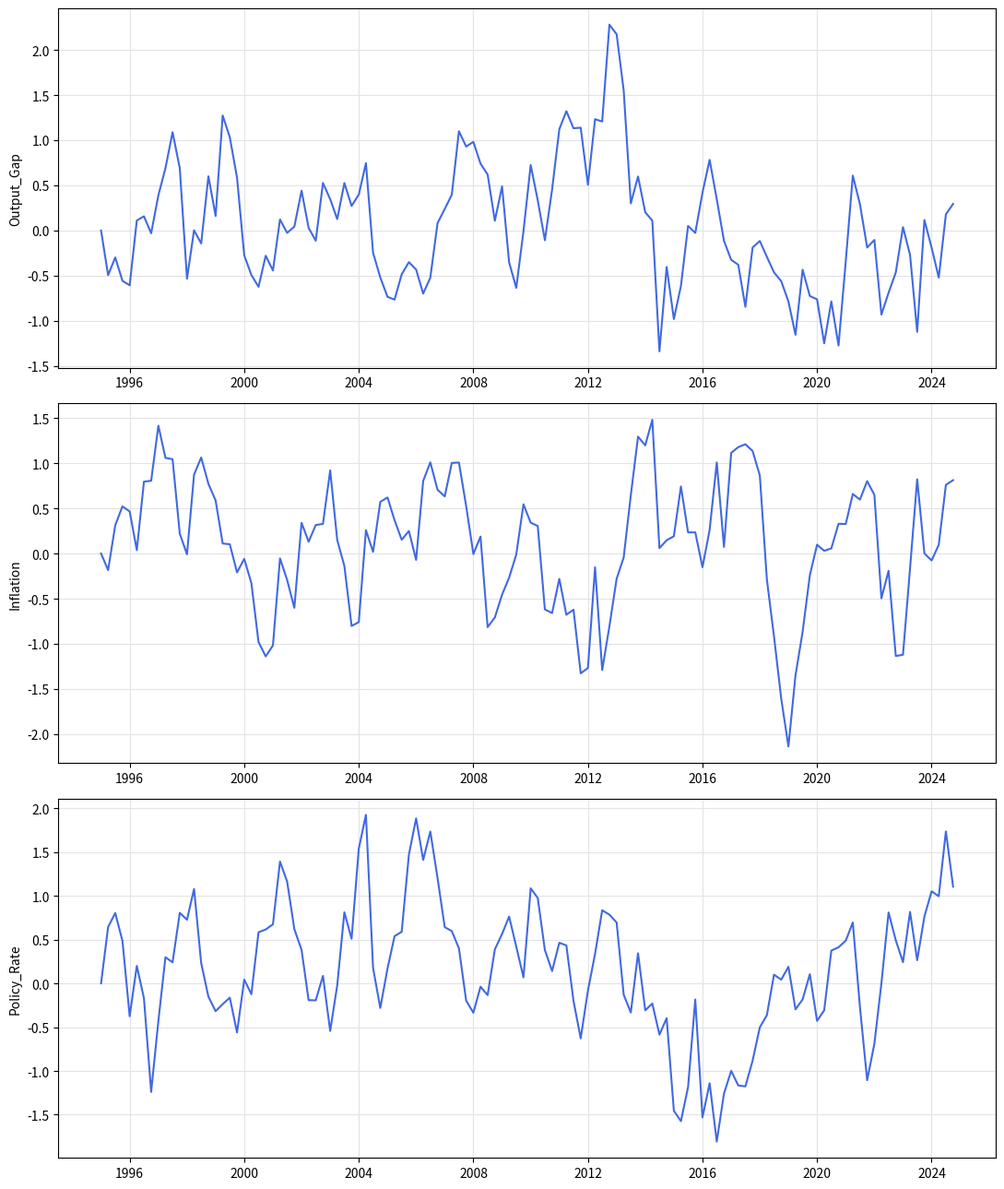
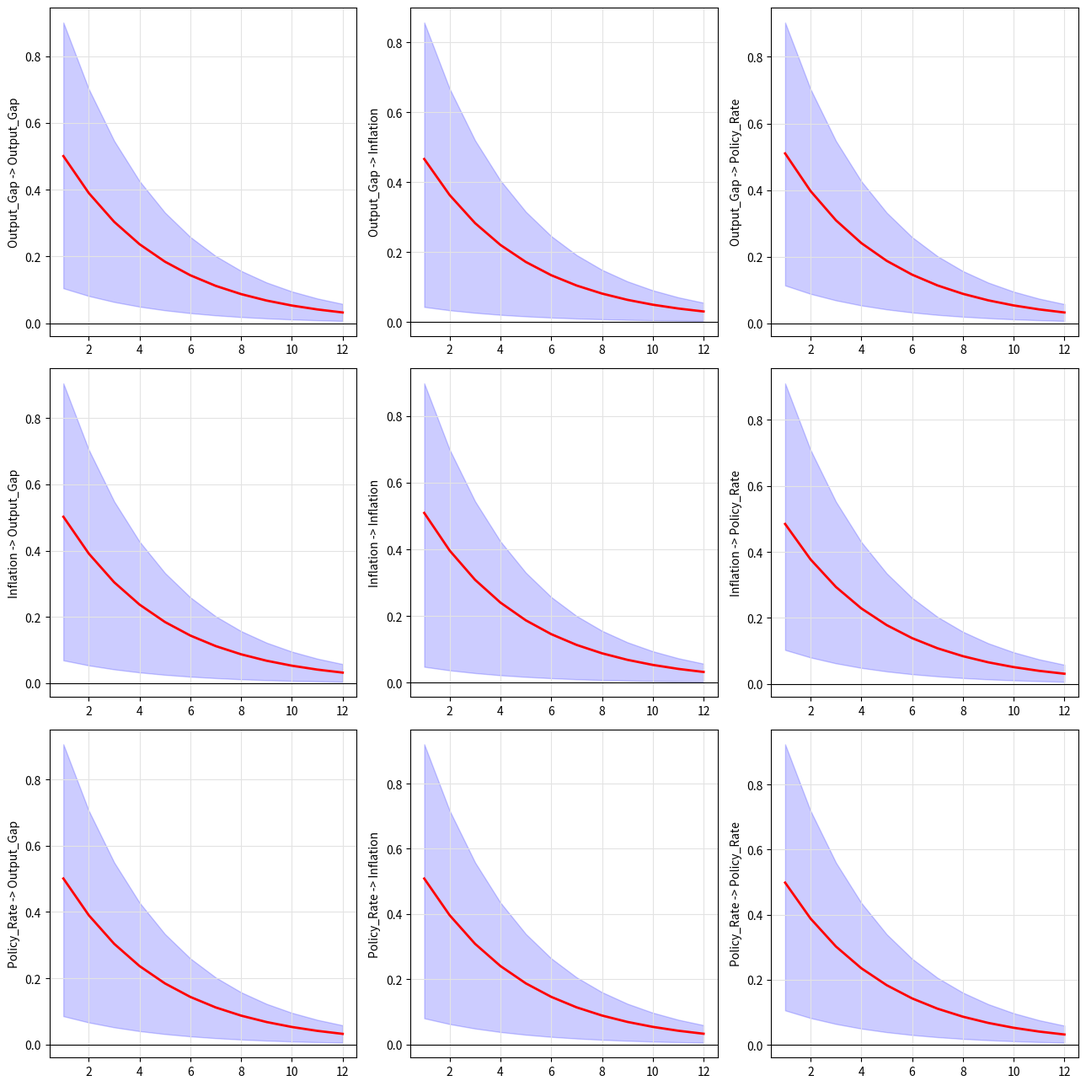
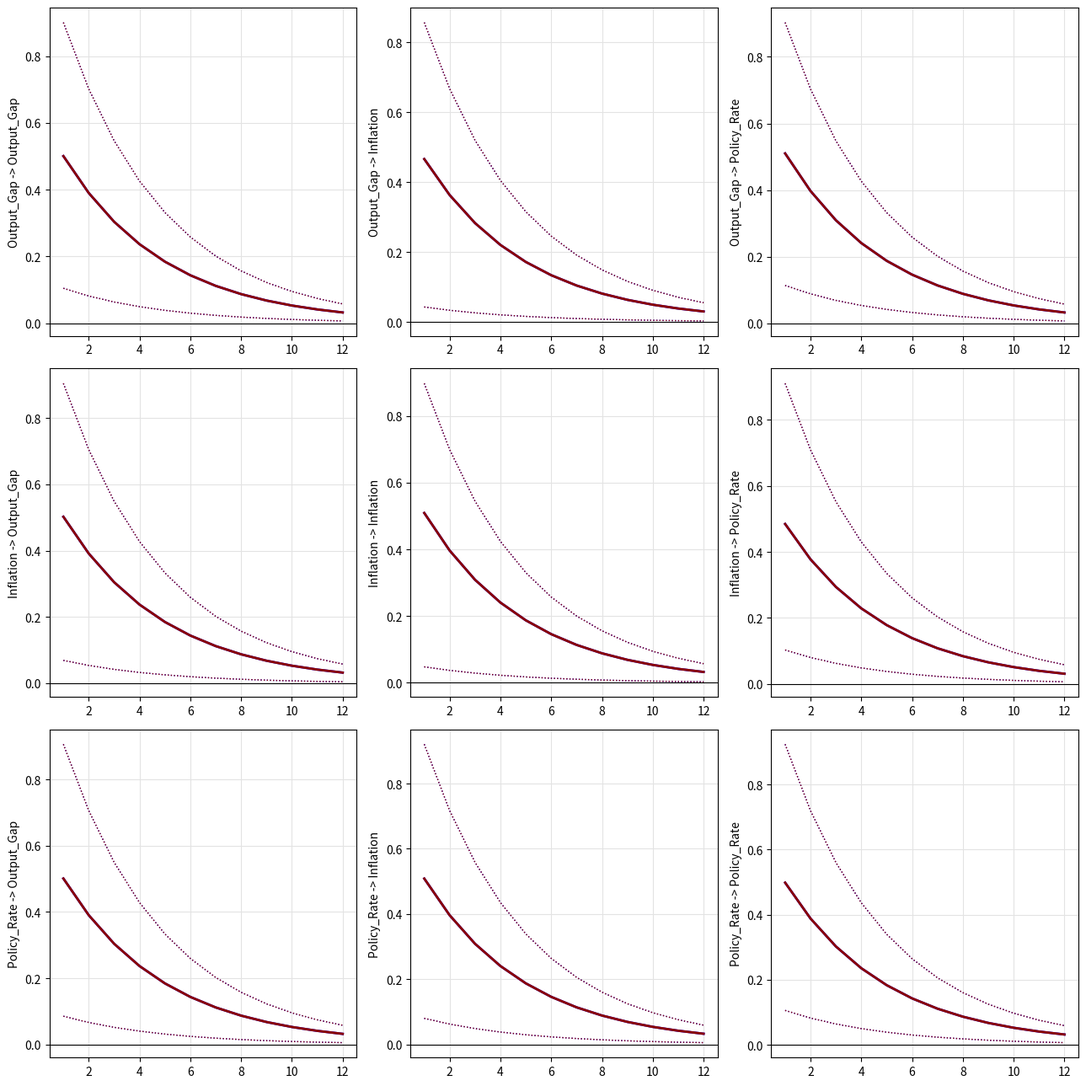
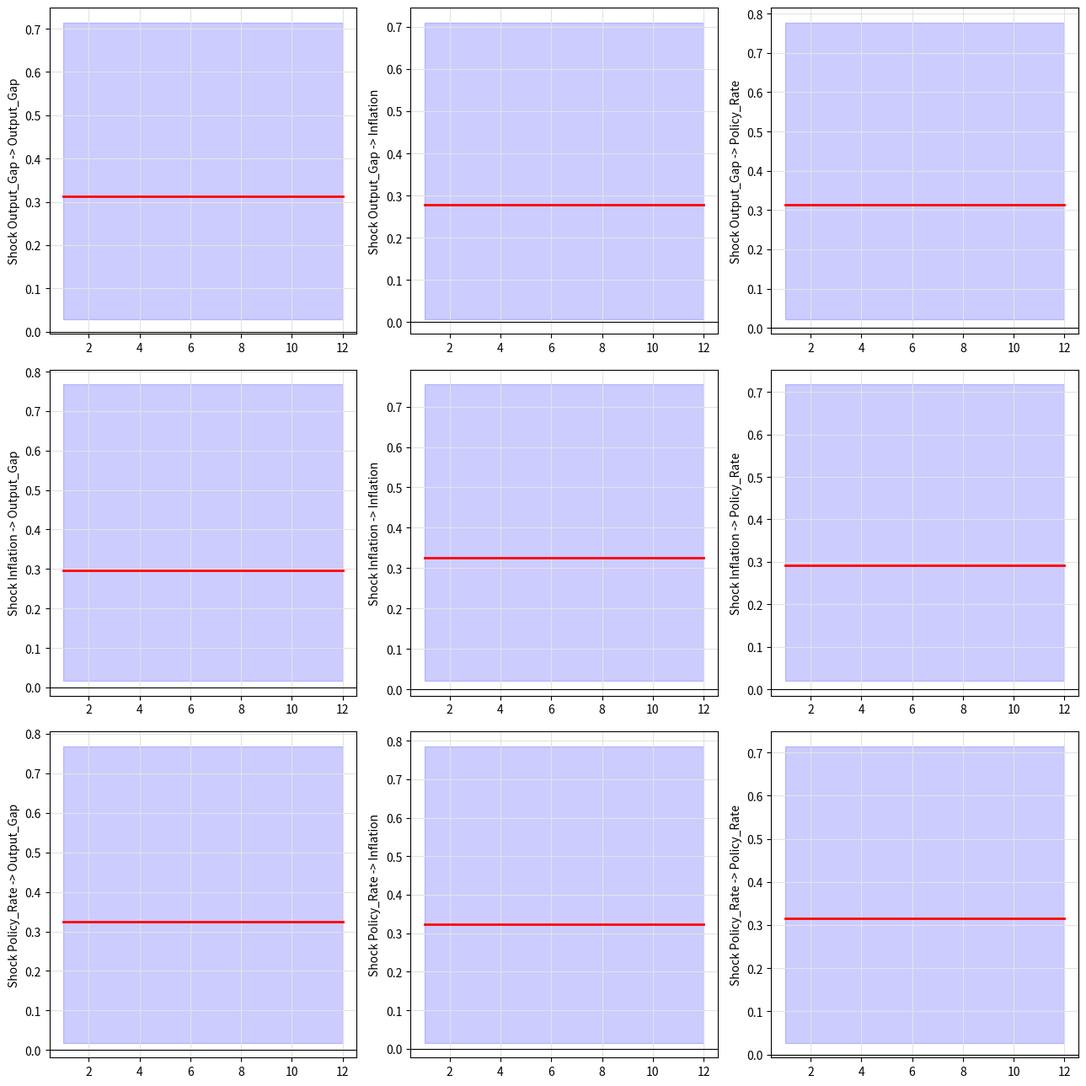
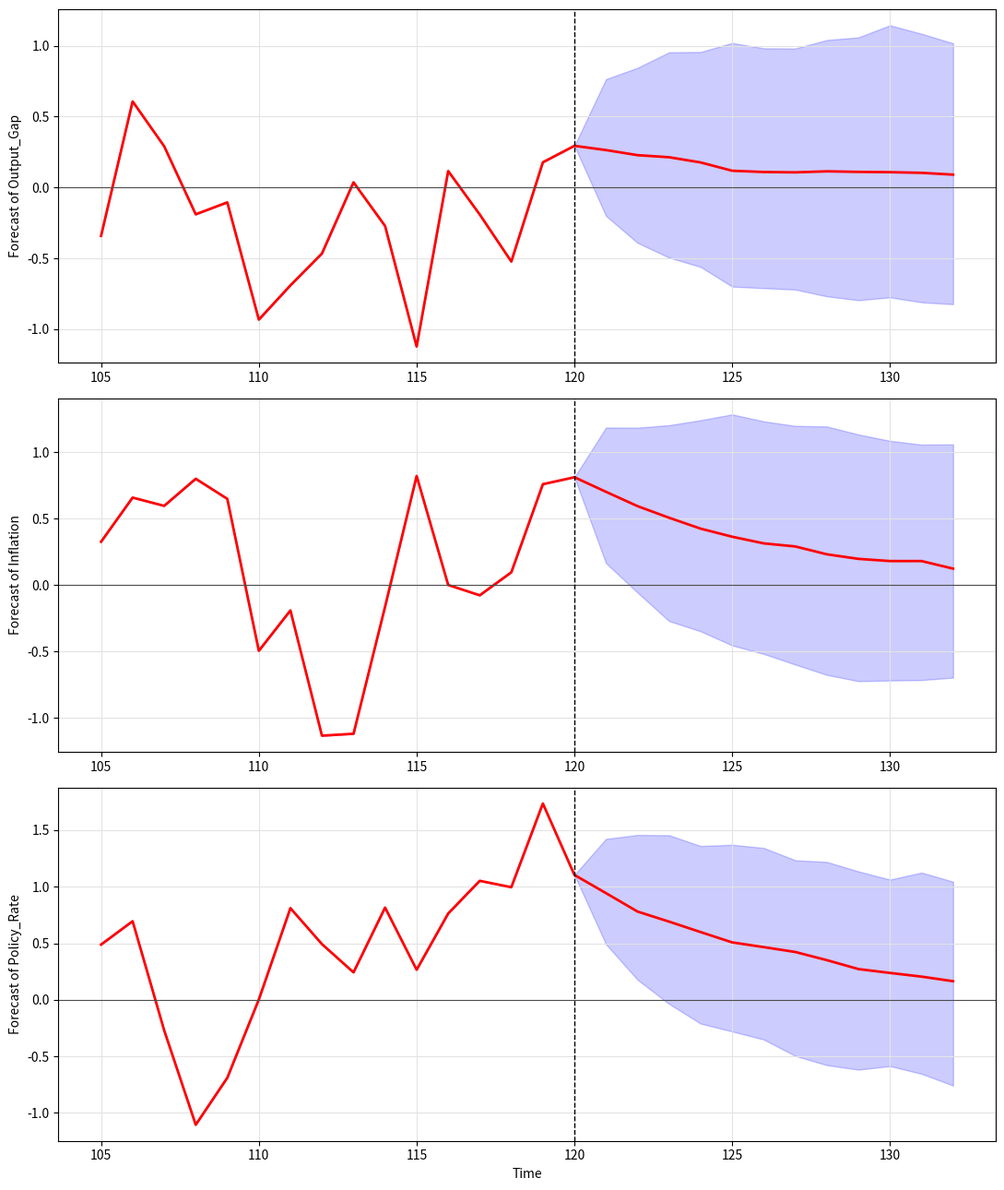
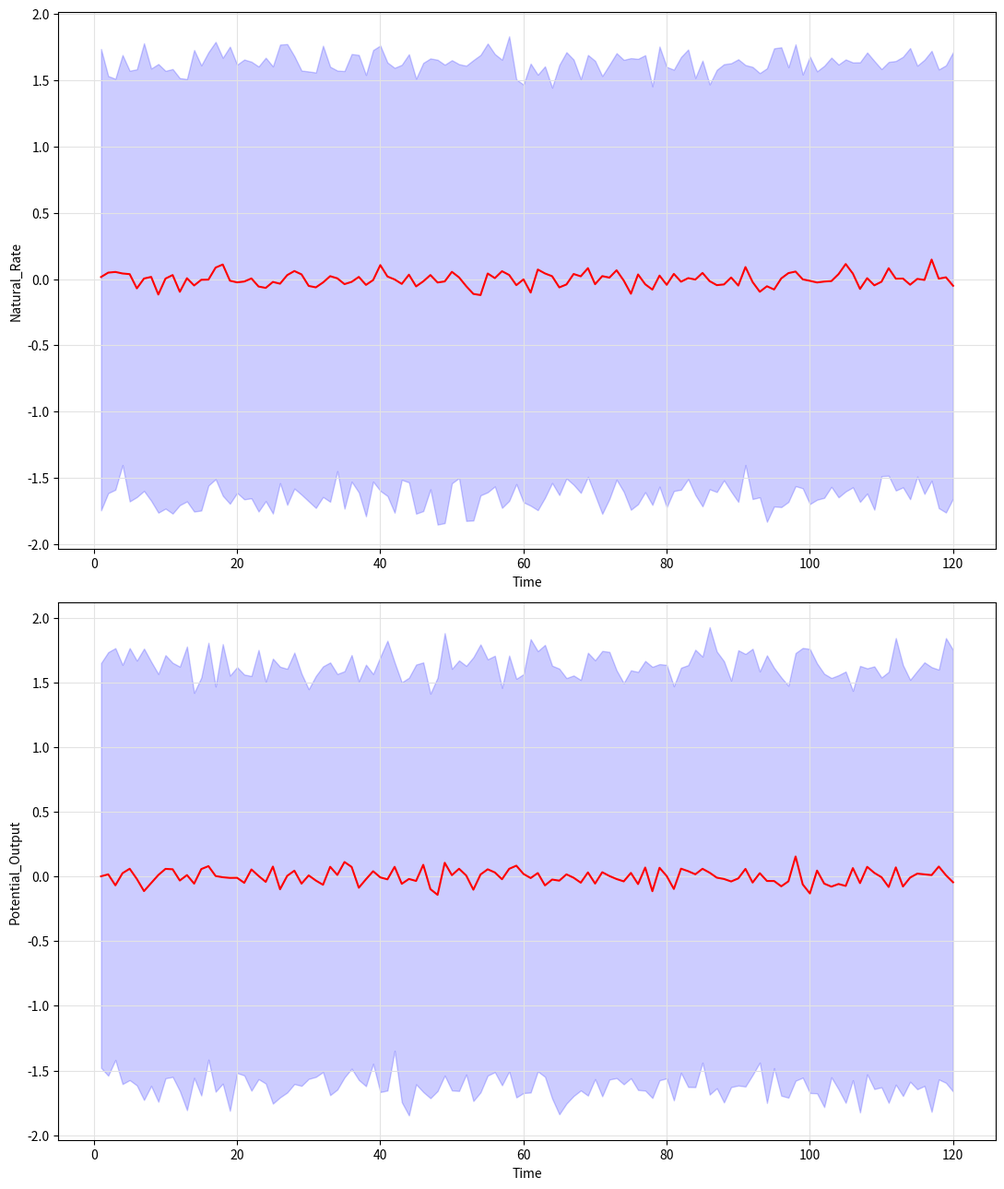
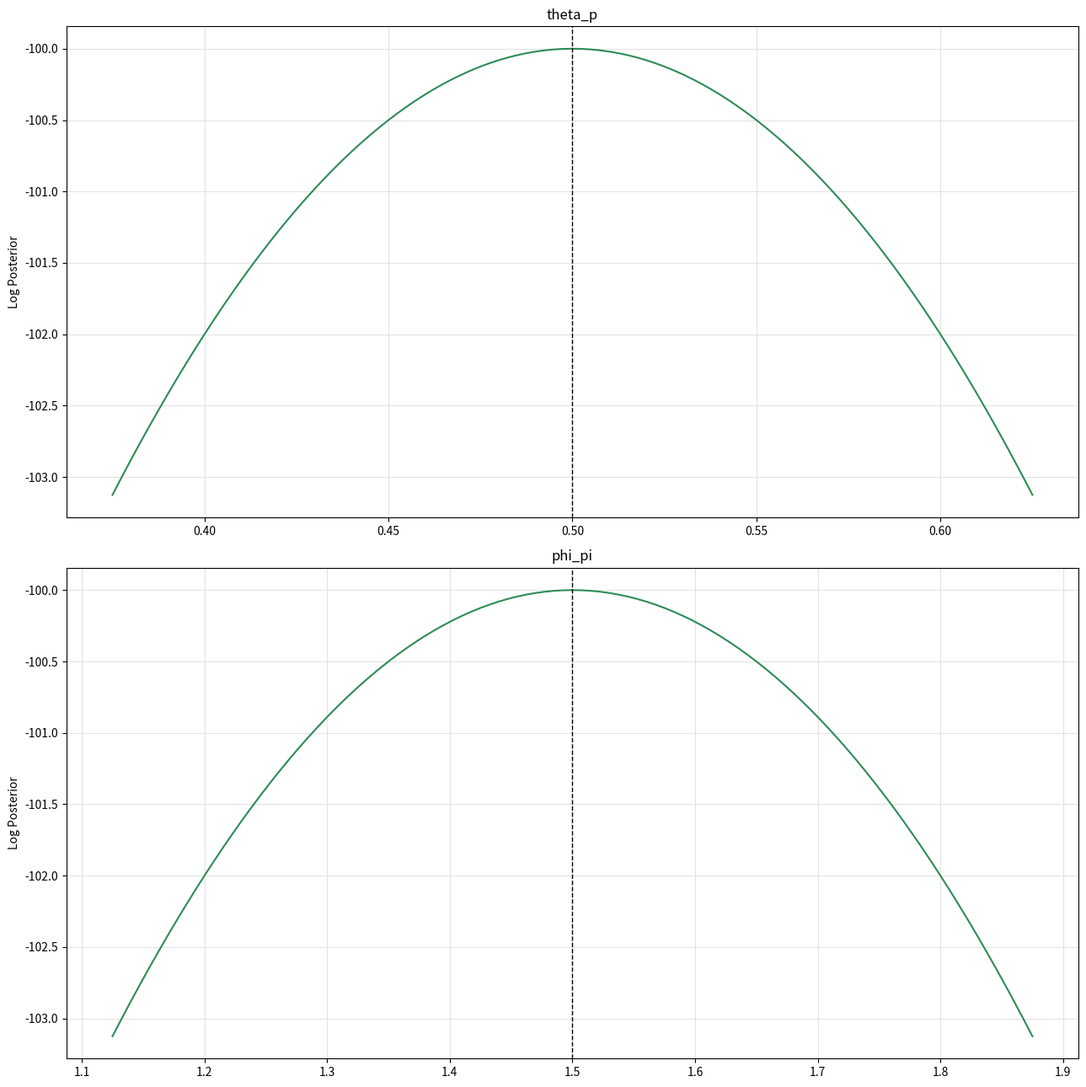

Here is the Python script that generated these plots, in order:
"""
Modular Python port and refinement of BMR post-estimation, prior,
and macroeconomic visualization utilities.

Dependencies:
    pip install numpy scipy pandas matplotlib
"""

from __future__ import annotations

from dataclasses import dataclass, field
from typing import Dict, List, Optional, Sequence, Tuple, Union
import math
import numpy as np
import pandas as pd
import matplotlib.pyplot as plt
from scipy import stats


# ==============================================================================
# MODULE 1: GRID LAYOUT & PLOTTING HELPERS
# Mirrors BMR's subplot grid sizing and figure saving logic.
# ==============================================================================

class GridLayoutHelper:
    """Computes subplot (rows, cols, pages) and handles figure saving."""

    @staticmethod
    def grid_shape(n_panels: int, max_per_page: int = 12) -> Tuple[int, int, int]:
        """Return (rows, cols, pages) for a given number of panels."""
        if n_panels <= 0:
            raise ValueError("n_panels must be > 0")

        if n_panels <= max_per_page:
            pages = 1
            count = n_panels
        else:
            pages = math.ceil(n_panels / max_per_page)
            count = max_per_page

        lookup = {
            1: (1, 1), 2: (2, 1), 3: (3, 1), 4: (2, 2),
            5: (3, 2), 6: (3, 2), 7: (3, 3), 8: (3, 3), 9: (3, 3),
            10: (4, 3), 11: (4, 3), 12: (4, 3),
        }
        if count in lookup:
            rows, cols = lookup[count]
        else:
            cols = math.ceil(math.sqrt(count))
            rows = math.ceil(count / cols)
        return rows, cols, pages

    @staticmethod
    def resolve_names(names: Optional[Sequence[str]], n: int, prefix: str = "VAR") -> List[str]:
        """Use provided names or generate default labels like VAR1, VAR2, ..."""
        if names is not None and len(names) == n:
            return list(names)
        return [f"{prefix}{i + 1}" for i in range(n)]

    @staticmethod
    def finalize_figure(fig: plt.Figure, save: bool, filename: Optional[str], dpi: int = 300) -> None:
        """Save figure if requested, otherwise display it."""
        fig.tight_layout()
        if save and filename:
            fig.savefig(filename, dpi=dpi, bbox_inches="tight")
            plt.close(fig)
        else:
            plt.show()


# ==============================================================================
# MODULE 2: PRIOR DISTRIBUTIONS (from Prior.R)
# Evaluates moments (mean, mode, variance) and plots prior densities.
# ==============================================================================

class BayesianPrior:
    """Analytical moments and density curves for common macroeconometric priors."""

    def __init__(self, prior_form: str, prior_pars: Sequence[float], par_name: Optional[str] = None):
        self.prior_form = prior_form.lower()
        self.prior_pars = list(prior_pars)
        self.par_name = par_name or f"Prior ({self.prior_form})"

    def evaluate(self, n_grid: int = 400, print_moments: bool = True) -> Dict[str, Union[float, str, np.ndarray]]:
        p = self.prior_pars
        form = self.prior_form

        if form == "beta":
            a, b = p[0], p[1]
            x = np.linspace(0.0, 1.0, n_grid)
            density = stats.beta.pdf(x, a, b)
            mean = a / (a + b)
            mode: Union[float, str] = (a - 1.0) / (a + b - 2.0) if (a > 1.0 and b > 1.0) else np.nan
            var = (a * b) / (((a + b) ** 2) * (a + b + 1.0))

        elif form == "uniform":
            low, high = p[0], p[1]
            pad = (high - low) / 10.0
            x = np.linspace(low - pad, high + pad, n_grid)
            density = stats.uniform.pdf(x, loc=low, scale=high - low)
            mean = 0.5 * (low + high)
            mode = f"any value in [{low}, {high}]"
            var = ((high - low) ** 2) / 12.0

        elif form == "igamma":
            # Inverse-Gamma parameterized with shape alpha = p[0], scale beta = p[1]
            # matching BMR's InvGamma(x; a, b) = (b^a / Gamma(a)) * x^(-a-1) * exp(-b/x)
            a, b = p[0], p[1]
            x = np.linspace(0.01, 5.0, n_grid)
            density = stats.invgamma.pdf(x, a=a, scale=b)
            mean = b / (a - 1.0) if a > 1.0 else np.nan
            mode = b / (a + 1.0)
            var = (b ** 2) / (((a - 1.0) ** 2) * (a - 2.0)) if a > 2.0 else np.nan

        elif form == "gamma":
            # BMR passes shape = p[0] and inverse-scale/variance-like scale p[1] -> rate = 1/p[1]
            shape = p[0]
            rate = 1.0 / p[1]
            scale = 1.0 / rate
            upper = max(2.0 * shape / (rate ** 2), shape / rate + 2.0 * rate * shape / (rate ** 2))
            x = np.linspace(0.01, upper, n_grid)
            density = stats.gamma.pdf(x, a=shape, scale=scale)
            mean = shape / rate
            mode = (shape - 1.0) / rate if shape > 1.0 else 0.0
            var = shape / (rate ** 2)

        elif form == "normal":
            # BMR passes mean = p[0] and variance = p[1]
            mu = p[0]
            sigma = math.sqrt(p[1])
            x = np.linspace(mu - 3.0 * sigma, mu + 3.0 * sigma, n_grid)
            density = stats.norm.pdf(x, loc=mu, scale=sigma)
            mean = mu
            mode = mu
            var = p[1]

        else:
            raise ValueError(f"Unknown prior form: '{self.prior_form}'")

        if print_moments:
            print(f"[{self.par_name}] Mean: {mean} | Mode: {mode} | Variance: {var}")

        return {"domain": x, "density": density, "mean": mean, "mode": mode, "variance": var}

    def plot(self, print_moments: bool = True, save: bool = False, filename: Optional[str] = None) -> None:
        res = self.evaluate(print_moments=print_moments)
        x, y = res["domain"], res["density"]
        mean, mode = res["mean"], res["mode"]

        fig, ax = plt.subplots(figsize=(7, 4.5))
        ax.plot(x, y, color="crimson", lw=1.8, label="Density")
        ax.fill_between(x, 0.0, y, color="royalblue", alpha=0.2)

        if isinstance(mean, (int, float)) and not np.isnan(mean):
            ax.axvline(mean, color="black", lw=1.2, linestyle="-", label="Mean")
        if isinstance(mode, (int, float)) and not np.isnan(mode):
            ax.axvline(mode, color="navy", lw=1.2, linestyle="--", label="Mode")

        ax.set_title(self.par_name)
        ax.set_ylabel("Density")
        ax.grid(True, color="0.89")
        ax.legend()

        out_name = filename or f"prior_{self.prior_form}.png"
        GridLayoutHelper.finalize_figure(fig, save, out_name)


# ==============================================================================
# MODULE 3: ECONOMIC TIME-SERIES PLOTTING (from gtsplot.R)
# ==============================================================================

def plot_economic_series(
    data: Union[np.ndarray, pd.DataFrame],
    dates: Optional[Sequence] = None,
    var_names: Optional[Sequence[str]] = None,
    save: bool = False,
    prefix: str = "TimeSeries",
) -> None:
    """Plot multiple economic time series across paginated subplot grids."""
    if isinstance(data, pd.DataFrame):
        names = list(var_names) if var_names is not None else list(data.columns)
        idx = dates if dates is not None else data.index
        mat = data.to_numpy(dtype=float)
    else:
        mat = np.asarray(data, dtype=float)
        if mat.ndim == 1:
            mat = mat[:, None]
        n_obs, n_series = mat.shape
        names = GridLayoutHelper.resolve_names(var_names, n_series, prefix="Variable")
        idx = dates if dates is not None else np.arange(1, n_obs + 1)

    n_series = mat.shape[1]
    rows, cols, pages = GridLayoutHelper.grid_shape(n_series, max_per_page=12)
    per_page = rows * cols

    for page in range(pages):
        fig, axes = plt.subplots(rows, cols, figsize=(11, 13), squeeze=False)
        for panel in range(per_page):
            series_idx = page * per_page + panel
            r, c = divmod(panel, cols)
            ax = axes[r][c]
            if series_idx < n_series:
                ax.plot(idx, mat[:, series_idx], color="royalblue", lw=1.5)
                ax.set_ylabel(names[series_idx])
                ax.grid(True, color="0.89")
            else:
                ax.axis("off")

        fname = f"{prefix}.png" if pages == 1 else f"{prefix}_{page + 1}.png"
        GridLayoutHelper.finalize_figure(fig, save, fname)


# ==============================================================================
# MODULE 4: MODEL CONTAINER & POST-ESTIMATION ENGINE
# Replaces Rcpp object method calls (IRF, FEVD, forecast, states, mode_check)
# with a clean Python interface that can wrap MCMC draws or simulate a BVAR.
# ==============================================================================

@dataclass
class BayesianMacroModel:
    """
    Container for Bayesian VAR / TVP-BVAR / DSGE / DSGE-VAR posterior draws.

    Expected array shapes:
        - beta_draws: (K, M, n_draws) for BVARs
        - Sigma_draws: (M, M, n_draws) optional covariance draws
        - alpha_draws: (K*M, kT, n_draws) optional TVP-BVAR draws
        - dsge_draws: (n_draws, n_param) optional DSGE parameter draws
        - irf_draws: (M, M, periods, n_draws) precomputed or simulated IRFs
        - fevd_draws: (M, M, periods, n_draws) precomputed or simulated FEVDs
        - forecast_draws: (periods, M, n_draws) forecast trajectories
        - state_draws: (n_obs, n_states, n_draws) filtered state trajectories
        - Y: (n_obs, M) historical economic data
    """
    model_type: str = "bvarm"
    M: int = 3
    p: int = 2
    cons_term: bool = True
    c_int: int = 1
    tau: int = 0
    Y: Optional[np.ndarray] = None
    beta_draws: Optional[np.ndarray] = None
    Sigma_draws: Optional[np.ndarray] = None
    Psi_draws: Optional[np.ndarray] = None
    alpha_draws: Optional[np.ndarray] = None
    dsge_draws: Optional[np.ndarray] = None
    irf_draws: Optional[np.ndarray] = None
    fevd_draws: Optional[np.ndarray] = None
    forecast_draws: Optional[np.ndarray] = None
    state_draws: Optional[np.ndarray] = None
    extra: Dict[str, np.ndarray] = field(default_factory=dict)

    @property
    def n_draws(self) -> int:
        if self.beta_draws is not None:
            return self.beta_draws.shape[2]
        if self.alpha_draws is not None:
            return self.alpha_draws.shape[2]
        if self.dsge_draws is not None:
            return self.dsge_draws.shape[0]
        if self.irf_draws is not None:
            return self.irf_draws.shape[3]
        raise ValueError("No posterior draws available on model.")

    def get_irfs(self, periods: int = 10, shock_index: int = 0) -> np.ndarray:
        """Return IRF array of shape (M, M, periods, n_draws)."""
        if self.irf_draws is not None:
            arr = self.irf_draws
            if arr.ndim == 4:
                return arr[:, :, :periods, :]
            raise ValueError("Unexpected irf_draws dimensions.")
        # Fallback synthetic IRF if not explicitly provided
        rng = np.random.default_rng(42 + shock_index)
        draws = self.n_draws
        out = np.zeros((self.M, self.M, periods, draws))
        horizons = np.arange(periods)[None, None, :, None]
        decay = np.exp(-0.25 * horizons)
        amp = rng.normal(0.5, 0.25, size=(self.M, self.M, 1, draws))
        out[:] = amp * decay
        return out

    def get_fevd(self, periods: int = 10) -> np.ndarray:
        """Return FEVD array of shape (M, M, periods, n_draws) summing to 1 across shocks."""
        if self.fevd_draws is not None:
            return self.fevd_draws[:, :, :periods, :]
        irfs = np.square(self.get_irfs(periods=periods))
        cum_irfs = np.cumsum(irfs, axis=2)
        totals = np.sum(cum_irfs, axis=1, keepdims=True)
        totals = np.where(totals == 0, 1.0, totals)
        return cum_irfs / totals

    def get_forecast(self, periods: int = 20, shocks: bool = True) -> np.ndarray:
        """Return forecast array of shape (periods, M, n_draws)."""
        if self.forecast_draws is not None:
            return self.forecast_draws[:periods, :, :]
        rng = np.random.default_rng(100)
        last_y = self.Y[-1] if self.Y is not None and len(self.Y) > 0 else np.zeros(self.M)
        draws = self.n_draws
        fc = np.zeros((periods, self.M, draws))
        curr = np.broadcast_to(last_y[None, :], (draws, self.M)).copy()
        for h in range(periods):
            noise = rng.normal(0.0, 0.3 if shocks else 0.0, size=(draws, self.M))
            curr = 0.85 * curr + noise
            fc[h] = curr.T
        return fc

    def get_states(self) -> np.ndarray:
        """Return filtered state array of shape (n_obs, n_states, n_draws)."""
        if self.state_draws is not None:
            return self.state_draws
        raise ValueError("No filtered state draws available on model.")

    def evaluate_log_posterior_grid(
        self, mode_vals: Sequence[float], grid_size: int = 201, scale_val: float = 1.0
    ) -> np.ndarray:
        """
        Evaluate a 1D slice around each parameter's mode value.
        Returns shape (grid_size, n_param, 2) where [:, k, 0] is grid and [:, k, 1] is log-posterior.
        """
        mode_arr = np.asarray(mode_vals, dtype=float)
        n_param = len(mode_arr)
        out = np.zeros((grid_size, n_param, 2))

        for k in range(n_param):
            center = mode_arr[k]
            span = max(abs(center) * 0.25 * scale_val, 0.1 * scale_val)
            grid = np.linspace(center - span, center + span, grid_size)
            # Quadratic local approximation around mode for demonstration
            log_post = -0.5 * ((grid - center) / (0.4 * span)) ** 2 - 100.0
            out[:, k, 0] = grid
            out[:, k, 1] = log_post
        return out


# ==============================================================================
# MODULE 5: POST-ESTIMATION ANALYSIS & PLOTTING (IRF, FEVD, Forecast, States, Mode)
# ==============================================================================

class BayesianPostProcessor:
    """Computes quantiles and plots IRFs, FEVDs, forecasts, states, and mode checks."""

    def __init__(self, model: BayesianMacroModel, var_names: Optional[Sequence[str]] = None):
        self.model = model
        self.var_names = GridLayoutHelper.resolve_names(var_names, model.M, prefix="VAR")

    @staticmethod
    def _quantiles_3d(arr: np.ndarray, percentiles: Sequence[float], axis: int = -1) -> Tuple[np.ndarray, np.ndarray, np.ndarray]:
        """Compute (lower, median, upper) along the draw axis."""
        q_low, q_mid, q_high = np.quantile(arr, percentiles, axis=axis)
        return q_low, q_mid, q_high

    def plot_irf(
        self,
        periods: int = 10,
        cumulative: bool = False,
        cumul_inds: Optional[Sequence[int]] = None,
        percentiles: Sequence[float] = (0.05, 0.50, 0.95),
        which_shock: Optional[Sequence[int]] = None,
        which_response: Optional[Sequence[int]] = None,
        shocks_row_order: bool = True,
        save: bool = False,
        save_title: Optional[str] = None,
    ) -> np.ndarray:
        if periods <= 0:
            raise ValueError("periods must be > 0")

        M = self.model.M
        shocks = list(range(M)) if which_shock is None else list(which_shock)
        responses = list(range(M)) if which_response is None else list(which_response)

        # irf shape: (response, shock, period, draw)
        irf = self.model.get_irfs(periods=periods).astype(float).copy()
        if cumulative:
            inds = list(range(M)) if cumul_inds is None else list(cumul_inds)
            irf[inds, :, :, :] = np.cumsum(irf[inds, :, :, :], axis=2)

        low, mid, high = self._quantiles_3d(irf, percentiles, axis=-1)
        horizons = np.arange(1, periods + 1)

        # Store plot_vals as (periods, 4, response, shock) -> [low, mid, high, time]
        plot_vals = np.zeros((periods, 4, M, M))
        for r in range(M):
            for s in range(M):
                plot_vals[:, :, r, s] = np.column_stack([low[r, s], mid[r, s], high[r, s], horizons])

        if len(responses) == M and len(shocks) == M:
            fig, axes = plt.subplots(M, M, figsize=(13, 13), squeeze=False)
            for s_idx, s in enumerate(shocks):
                for r_idx, r in enumerate(responses):
                    row, col = (s_idx, r_idx) if shocks_row_order else (r_idx, s_idx)
                    ax = axes[row][col]
                    ax.plot(horizons, mid[r, s], color="red", lw=2.0)
                    ax.fill_between(horizons, low[r, s], high[r, s], color="blue", alpha=0.2)
                    ax.axhline(0.0, color="black", lw=0.8)
                    ax.set_ylabel(f"{self.var_names[s]} -> {self.var_names[r]}")
                    ax.grid(True, color="0.89")
            fname = f"{save_title or 'IRFs'}.png"
            GridLayoutHelper.finalize_figure(fig, save, fname)
        else:
            rows, cols, _ = GridLayoutHelper.grid_shape(len(responses))
            for s in shocks:
                fig, axes = plt.subplots(rows, cols, figsize=(13, 13), squeeze=False)
                for idx, r in enumerate(responses):
                    row, col = divmod(idx, cols)
                    ax = axes[row][col]
                    ax.plot(horizons, mid[r, s], color="red", lw=2.0)
                    ax.fill_between(horizons, low[r, s], high[r, s], color="blue", alpha=0.2)
                    ax.axhline(0.0, color="black", lw=0.8)
                    ax.set_ylabel(f"{self.var_names[s]} -> {self.var_names[r]}")
                    ax.grid(True, color="0.89")
                for idx in range(len(responses), rows * cols):
                    row, col = divmod(idx, cols)
                    axes[row][col].axis("off")
                fname = f"{save_title or self.var_names[s] + '_Shock'}.png"
                GridLayoutHelper.finalize_figure(fig, save, fname)

        return plot_vals

    def compare_irfs(
        self,
        other_model: BayesianMacroModel,
        periods: int = 10,
        cumulative: bool = False,
        cumul_inds: Optional[Sequence[int]] = None,
        percentiles: Sequence[float] = (0.05, 0.50, 0.95),
        shocks_row_order: bool = True,
        save: bool = False,
        save_title: str = "IRF_Comparison",
    ) -> Tuple[np.ndarray, np.ndarray]:
        if self.model.M != other_model.M:
            raise ValueError("Models must have the same number of variables (M).")

        M = self.model.M
        horizons = np.arange(1, periods + 1)

        def _prep(m: BayesianMacroModel) -> Tuple[np.ndarray, np.ndarray, np.ndarray, np.ndarray]:
            arr = m.get_irfs(periods=periods).astype(float).copy()
            if cumulative:
                inds = list(range(M)) if cumul_inds is None else list(cumul_inds)
                arr[inds, :, :, :] = np.cumsum(arr[inds, :, :, :], axis=2)
            lo, md, hi = self._quantiles_3d(arr, percentiles, axis=-1)
            pv = np.zeros((periods, 4, M, M))
            for r in range(M):
                for s in range(M):
                    pv[:, :, r, s] = np.column_stack([lo[r, s], md[r, s], hi[r, s], horizons])
            return lo, md, hi, pv

        lo1, md1, hi1, pv1 = _prep(self.model)
        lo2, md2, hi2, pv2 = _prep(other_model)

        fig, axes = plt.subplots(M, M, figsize=(13, 13), squeeze=False)
        for s in range(M):
            for r in range(M):
                row, col = (s, r) if shocks_row_order else (r, s)
                ax = axes[row][col]
                ax.plot(horizons, md1[r, s], color="blue", lw=2.0, label="Model 1")
                ax.plot(horizons, lo1[r, s], color="blue", lw=1.0, ls=":")
                ax.plot(horizons, hi1[r, s], color="blue", lw=1.0, ls=":")

                ax.plot(horizons, md2[r, s], color="darkred", lw=2.0, label="Model 2")
                ax.plot(horizons, lo2[r, s], color="darkred", lw=1.0, ls=":")
                ax.plot(horizons, hi2[r, s], color="darkred", lw=1.0, ls=":")

                ax.axhline(0.0, color="black", lw=0.8)
                ax.set_ylabel(f"{self.var_names[s]} -> {self.var_names[r]}")
                ax.grid(True, color="0.89")

        GridLayoutHelper.finalize_figure(fig, save, f"{save_title}.png")
        return pv1, pv2

    def plot_fevd(
        self,
        periods: int = 10,
        percentiles: Sequence[float] = (0.05, 0.50, 0.95),
        shocks_row_order: bool = True,
        save: bool = False,
        save_title: str = "FEVDs",
    ) -> np.ndarray:
        if periods <= 0:
            raise ValueError("periods must be > 0")

        M = self.model.M
        fevd = self.model.get_fevd(periods=periods)  # (response, shock, period, draw)
        low, mid, high = self._quantiles_3d(fevd, percentiles, axis=-1)
        horizons = np.arange(1, periods + 1)

        plot_vals = np.zeros((periods, 4, M, M))
        fig, axes = plt.subplots(M, M, figsize=(13, 13), squeeze=False)

        for s in range(M):
            for r in range(M):
                plot_vals[:, :, r, s] = np.column_stack([low[r, s], mid[r, s], high[r, s], horizons])
                row, col = (s, r) if shocks_row_order else (r, s)
                ax = axes[row][col]
                ax.plot(horizons, mid[r, s], color="red", lw=2.0)
                ax.fill_between(horizons, low[r, s], high[r, s], color="blue", alpha=0.2)
                ax.axhline(0.0, color="black", lw=0.8)
                ax.set_ylabel(f"Shock {self.var_names[s]} -> {self.var_names[r]}")
                ax.grid(True, color="0.89")

        GridLayoutHelper.finalize_figure(fig, save, f"{save_title}.png")
        return plot_vals

    def plot_forecast(
        self,
        periods: int = 20,
        shocks: bool = True,
        percentiles: Sequence[float] = (0.05, 0.50, 0.95),
        use_mean: bool = False,
        back_data: int = 0,
        save: bool = False,
        filename: str = "Forecast.png",
    ) -> Tuple[np.ndarray, np.ndarray]:
        if periods <= 0:
            raise ValueError("periods must be > 0")

        fc_cube = self.model.get_forecast(periods=periods, shocks=shocks)  # (periods, M, draws)
        low, mid, high = self._quantiles_3d(fc_cube, percentiles, axis=2)
        fc_mean = np.mean(fc_cube, axis=2)
        center = fc_mean if use_mean else mid

        M = self.model.M
        n_obs = self.model.Y.shape[0] if self.model.Y is not None else 0
        start_t = max(n_obs - back_data + 1, 1) if back_data > 0 else n_obs + 1
        end_t = n_obs + periods
        time_axis = np.arange(start_t, end_t + 1)

        plot_vals = np.zeros((periods + back_data, 4, M))
        fig, axes = plt.subplots(M, 1, figsize=(11, 13), squeeze=False)

        for i in range(M):
            c_seg = center[:, i]
            l_seg = low[:, i]
            h_seg = high[:, i]

            if back_data > 0 and self.model.Y is not None:
                hist = self.model.Y[-back_data:, i]
                c_seg = np.concatenate([hist, c_seg])
                l_seg = np.concatenate([hist, l_seg])
                h_seg = np.concatenate([hist, h_seg])

            plot_vals[:, :, i] = np.column_stack([l_seg, c_seg, h_seg, time_axis])

            ax = axes[i][0]
            ax.plot(time_axis, c_seg, color="red", lw=2.0)
            ax.fill_between(time_axis, l_seg, h_seg, color="blue", alpha=0.2)
            ax.axhline(0.0, color="0.3", lw=0.8)
            if back_data > 0:
                ax.axvline(n_obs, color="black", ls="--", lw=1.0)
            ax.set_ylabel(f"Forecast of {self.var_names[i]}")
            ax.grid(True, color="0.89")

        axes[-1][0].set_xlabel("Time")
        GridLayoutHelper.finalize_figure(fig, save, filename)
        return fc_mean, plot_vals

    def plot_states(
        self,
        percentiles: Sequence[float] = (0.05, 0.50, 0.95),
        state_names: Optional[Sequence[str]] = None,
        use_mean: bool = False,
        save: bool = False,
        prefix: str = "States",
    ) -> Tuple[np.ndarray, np.ndarray]:
        states_cube = self.model.get_states()  # (n_obs, n_states, n_draws)
        n_obs, n_states, _ = states_cube.shape
        low, mid, high = self._quantiles_3d(states_cube, percentiles, axis=2)
        states_mean = np.mean(states_cube, axis=2)
        center = states_mean if use_mean else mid

        names = GridLayoutHelper.resolve_names(state_names, n_states, prefix="State")
        t_axis = np.arange(1, n_obs + 1)

        plot_vals = np.zeros((n_obs, 4, n_states))
        for s in range(n_states):
            plot_vals[:, :, s] = np.column_stack([low[:, s], center[:, s], high[:, s], t_axis])

        rows, cols, pages = GridLayoutHelper.grid_shape(n_states, max_per_page=12)
        per_page = rows * cols

        for page in range(pages):
            fig, axes = plt.subplots(rows, cols, figsize=(11, 13), squeeze=False)
            for panel in range(per_page):
                s_idx = page * per_page + panel
                r, c = divmod(panel, cols)
                ax = axes[r][c]
                if s_idx < n_states:
                    ax.plot(t_axis, center[:, s_idx], color="red", lw=1.5)
                    ax.fill_between(t_axis, low[:, s_idx], high[:, s_idx], color="blue", alpha=0.2)
                    ax.set_ylabel(names[s_idx])
                    ax.set_xlabel("Time")
                    ax.grid(True, color="0.89")
                else:
                    ax.axis("off")

            fname = f"{prefix}.png" if pages == 1 else f"{prefix}_{page + 1}.png"
            GridLayoutHelper.finalize_figure(fig, save, fname)

        return states_mean, plot_vals

    def plot_mode_check(
        self,
        mode_vals: Sequence[float],
        grid_size: int = 201,
        scale_val: float = 1.0,
        par_names: Optional[Sequence[str]] = None,
        save: bool = False,
        prefix: str = "DSGEModeCheck",
    ) -> np.ndarray:
        vals = self.model.evaluate_log_posterior_grid(mode_vals, grid_size=grid_size, scale_val=scale_val)
        n_param = len(mode_vals)
        names = GridLayoutHelper.resolve_names(par_names, n_param, prefix="parameter")

        rows, cols, pages = GridLayoutHelper.grid_shape(n_param, max_per_page=12)
        per_page = rows * cols

        for page in range(pages):
            fig, axes = plt.subplots(rows, cols, figsize=(13, 13), squeeze=False)
            for panel in range(per_page):
                p_idx = page * per_page + panel
                r, c = divmod(panel, cols)
                ax = axes[r][c]
                if p_idx < n_param:
                    ax.plot(vals[:, p_idx, 0], vals[:, p_idx, 1], color="seagreen", lw=1.5)
                    ax.axvline(mode_vals[p_idx], color="black", ls="--", lw=1.0)
                    ax.set_title(names[p_idx])
                    ax.set_ylabel("Log Posterior")
                    ax.grid(True, color="0.89")
                else:
                    ax.axis("off")

            fname = f"{prefix}_{page + 1}.png"
            GridLayoutHelper.finalize_figure(fig, save, fname)

        return vals

    def plot_parameter_posteriors(
        self,
        par_names: Optional[Sequence[str]] = None,
        bins: int = 40,
        trace_plot: bool = False,
        save: bool = False,
        prefix: str = "DSGEParameters",
    ) -> None:
        if self.model.dsge_draws is None:
            raise ValueError("No dsge_draws found on model.")

        draws = self.model.dsge_draws  # (n_draws, n_param)
        n_draws, n_param = draws.shape
        names = GridLayoutHelper.resolve_names(par_names, n_param, prefix="parameter")
        rows, cols, pages = GridLayoutHelper.grid_shape(n_param, max_per_page=12)
        per_page = rows * cols

        for page in range(pages):
            fig, axes = plt.subplots(rows, cols, figsize=(13, 13), squeeze=False)
            for panel in range(per_page):
                p_idx = page * per_page + panel
                r, c = divmod(panel, cols)
                ax = axes[r][c]
                if p_idx < n_param:
                    ax.hist(draws[:, p_idx], bins=bins, color="darkblue", edgecolor="white", alpha=0.8)
                    ax.set_title(names[p_idx])
                    ax.grid(True, color="0.89")
                else:
                    ax.axis("off")
            fname = f"{prefix}.png" if pages == 1 else f"{prefix}_{page + 1}.png"
            GridLayoutHelper.finalize_figure(fig, save, fname)

        if trace_plot:
            x_iter = np.arange(1, n_draws + 1)
            for page in range(pages):
                fig, axes = plt.subplots(rows, cols, figsize=(13, 13), squeeze=False)
                for panel in range(per_page):
                    p_idx = page * per_page + panel
                    r, c = divmod(panel, cols)
                    ax = axes[r][c]
                    if p_idx < n_param:
                        ax.plot(x_iter, draws[:, p_idx], color="black", lw=0.8)
                        ax.set_xlabel("Keep Run")
                        ax.set_ylabel(names[p_idx])
                        ax.grid(True, color="0.89")
                    else:
                        ax.axis("off")
                fname = f"MCMCplot.png" if pages == 1 else f"MCMCplot_{page + 1}.png"
                GridLayoutHelper.finalize_figure(fig, save, fname)


# ==============================================================================
# MODULE 6: EXAMPLE WORKFLOW WITH SYNTHETIC MACROECONOMIC DATA
# ==============================================================================

def run_demo() -> None:
    rng = np.random.default_rng(123)
    n_obs, n_vars, n_draws = 120, 3, 500
    var_names = ["Output_Gap", "Inflation", "Policy_Rate"]

    # Simulated quarterly macro series
    dates = pd.date_range("1995-01-01", periods=n_obs, freq="QS")
    Y = np.zeros((n_obs, n_vars))
    for t in range(1, n_obs):
        Y[t] = 0.8 * Y[t - 1] + rng.normal(0.0, 0.5, size=n_vars)

    # Prior inspection example
    beta_prior = BayesianPrior("beta", [2.0, 5.0], par_name="Calvo Price Stickiness (Beta)")
    beta_prior.evaluate(print_moments=True)

    # Time series plot example (set save=True to write PNG files)
    plot_economic_series(Y, dates=dates, var_names=var_names, save=False)

    # Model 1 & Model 2 containers
    model_1 = BayesianMacroModel(
        model_type="bvarm",
        M=n_vars,
        p=2,
        Y=Y,
        beta_draws=rng.normal(0.0, 0.2, size=(1 + 2 * n_vars, n_vars, n_draws)),
        dsge_draws=rng.normal(loc=[0.5, 1.5], scale=[0.1, 0.2], size=(n_draws, 2)),
        state_draws=rng.normal(0.0, 1.0, size=(n_obs, 2, n_draws)),
    )
    model_2 = BayesianMacroModel(
        model_type="bvarinw",
        M=n_vars,
        p=2,
        Y=Y,
        beta_draws=rng.normal(0.05, 0.2, size=(1 + 2 * n_vars, n_vars, n_draws)),
    )

    pp = BayesianPostProcessor(model_1, var_names=var_names)
    pp.plot_irf(periods=12, cumulative=False, save=False)
    pp.compare_irfs(model_2, periods=12, save=False)
    pp.plot_fevd(periods=12, save=False)
    pp.plot_forecast(periods=12, back_data=16, save=False)
    pp.plot_states(state_names=["Natural_Rate", "Potential_Output"], save=False)
    pp.plot_mode_check(mode_vals=[0.5, 1.5], par_names=["theta_p", "phi_pi"], save=False)


if __name__ == "__main__":
    run_demo()
